Photos from the image-classification dataset "plantvillage" in the GitHub repository SnaetWarre/Research_Project_Rust_Semi-Supervised_Learning. Its 14 classes are: apple apple scab, apple black rot, apple cedar apple rust, cherry including sour healthy, corn (maize) cercospora leaf spot gray leaf spot, corn maize northern leaf blight, grape healthy, peach healthy, pepper bell bacterial spot, potato healthy, raspberry healthy, strawberry healthy, tomato leaf mold, tomato mosaic virus.

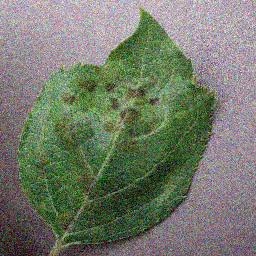
Label: apple apple scab

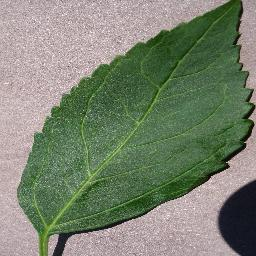
Label: cherry including sour healthy

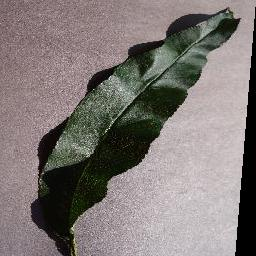
Label: peach healthy

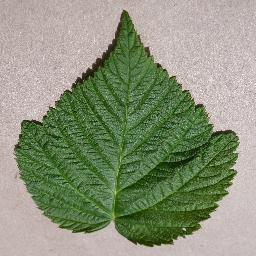
Label: raspberry healthy

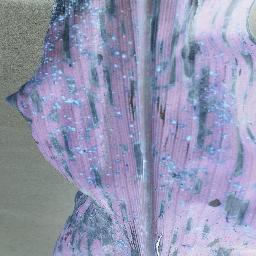
Label: corn (maize) cercospora leaf spot gray leaf spot

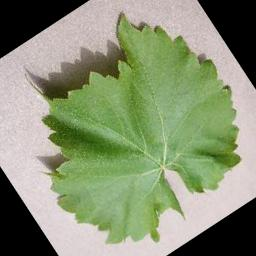
Label: grape healthy
